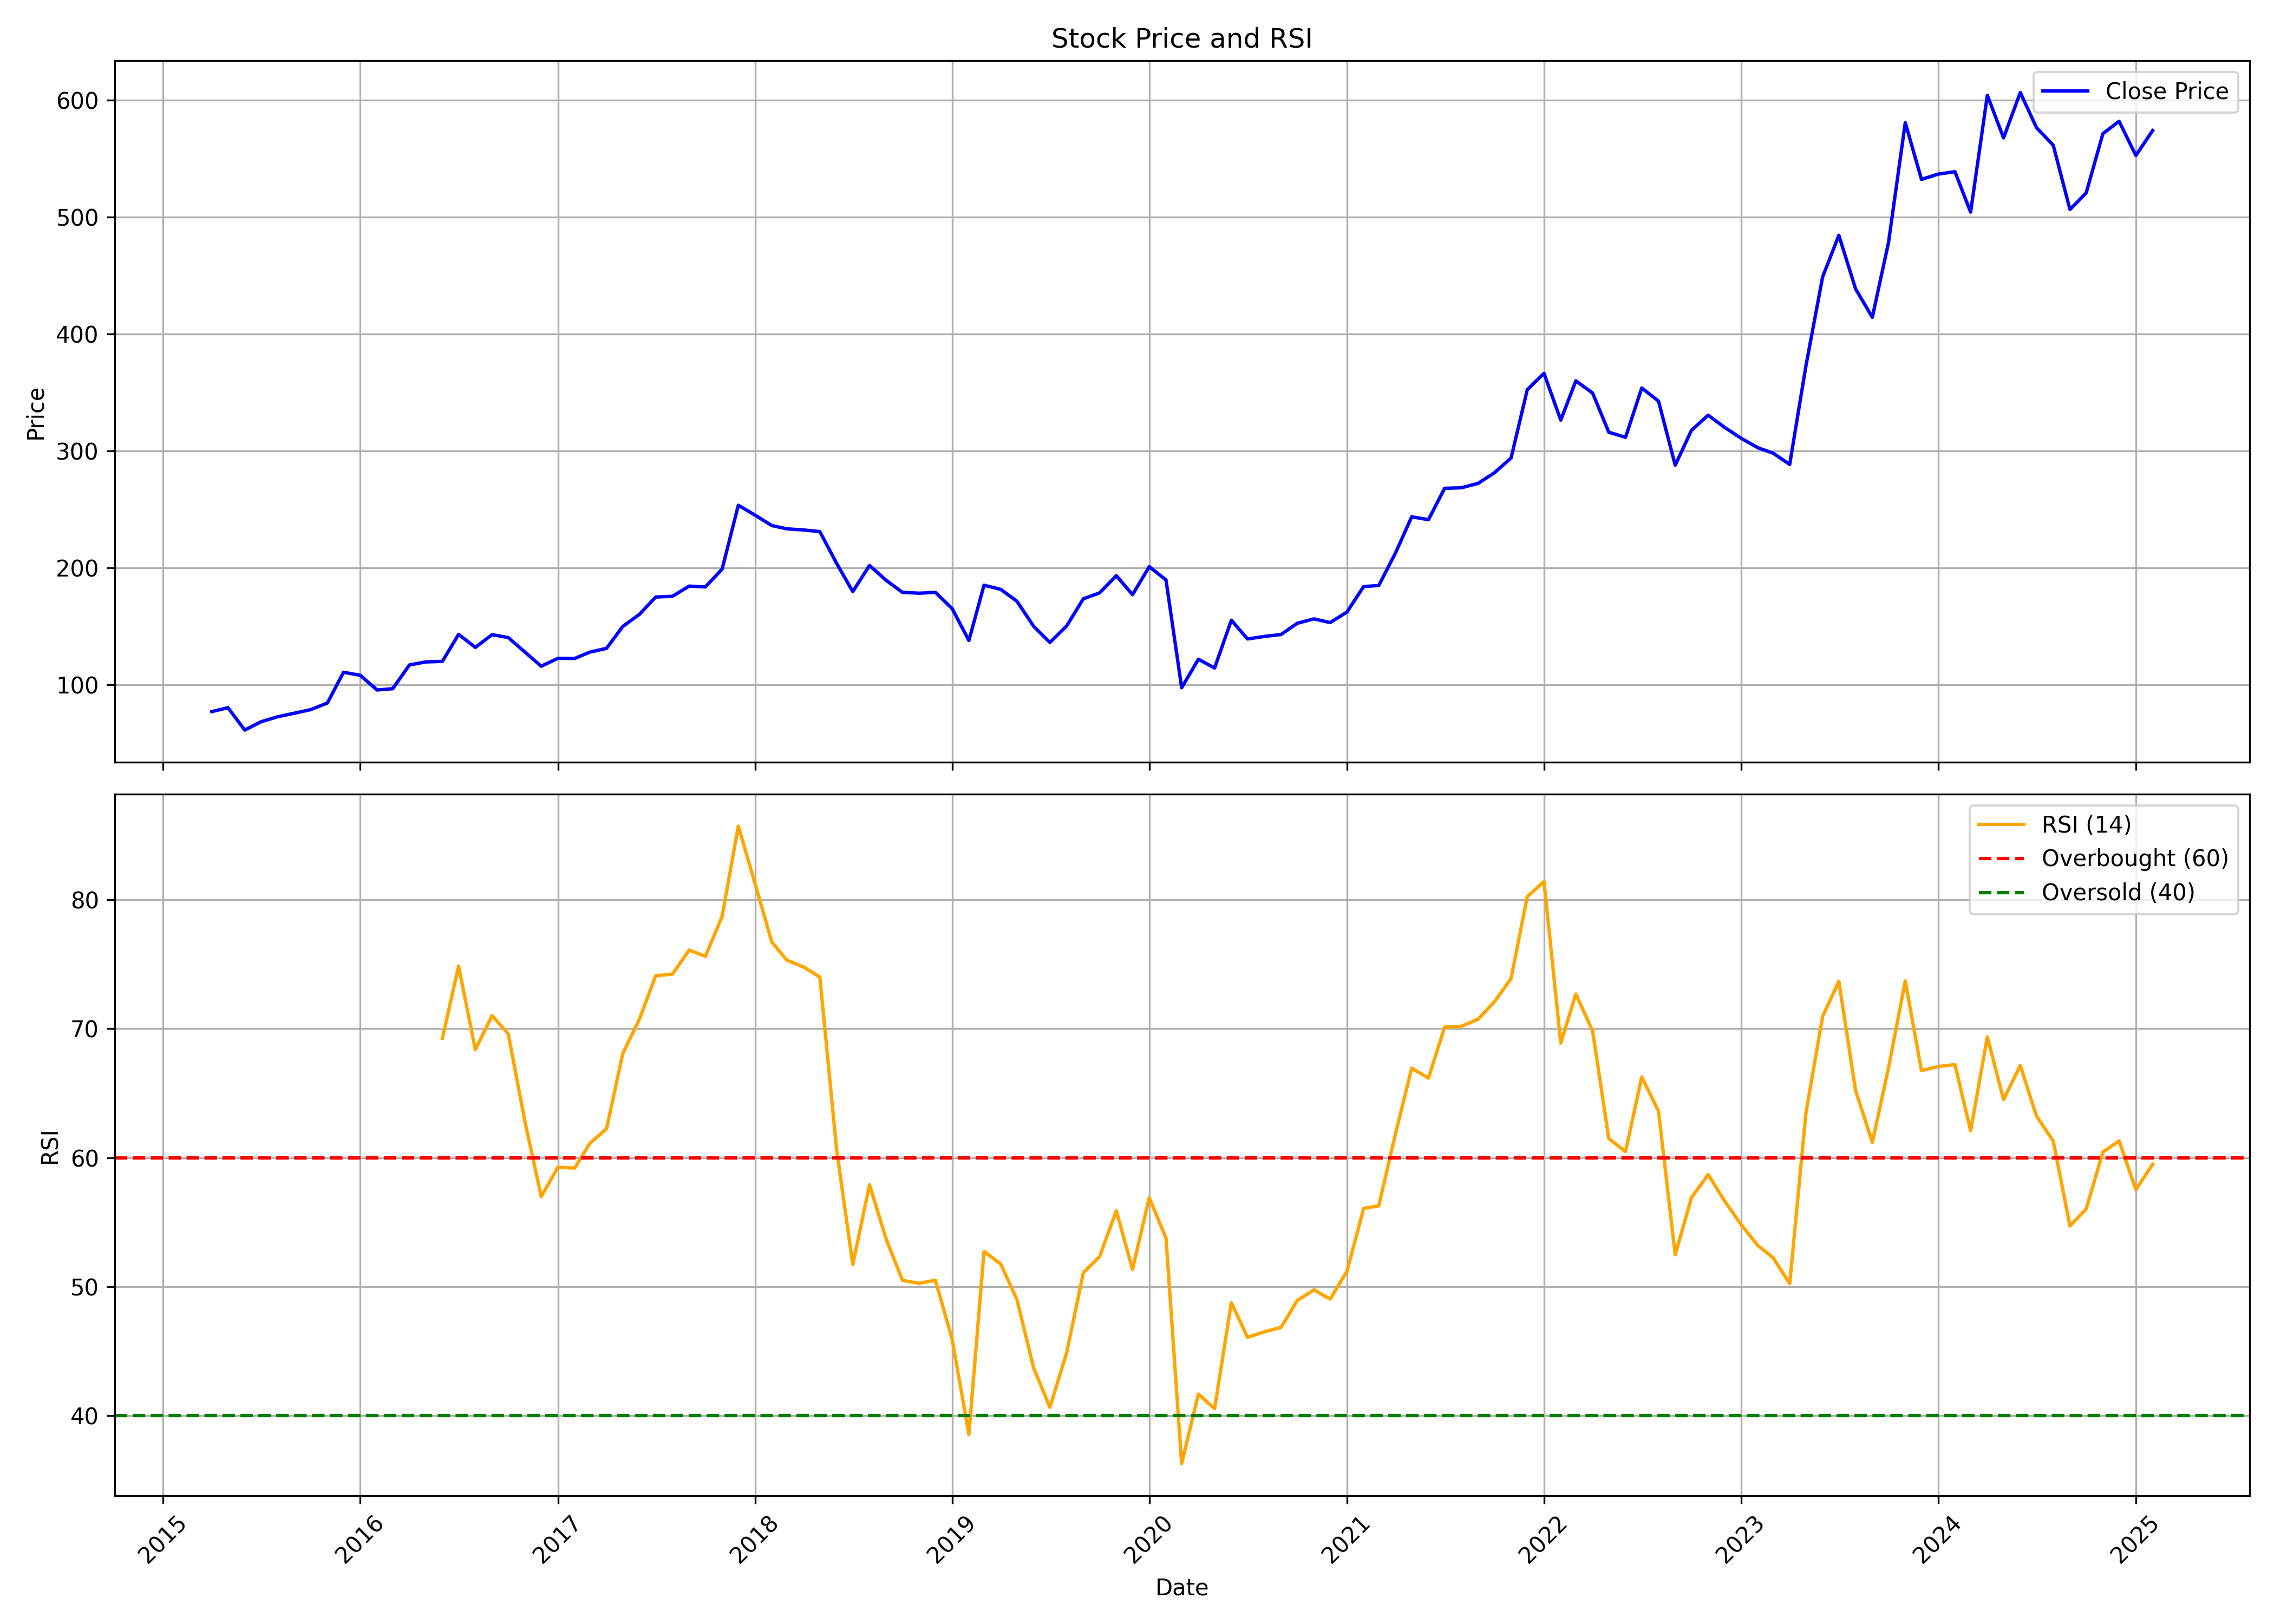

The file beside this chart, header and first rows:
, date, symbol, open, high, low, close, volume, rsi
0, 2015-04-01, GREENLAM, 85.35, 88.27, 64.25, 77.11, 293400, 
1, 2015-05-01, GREENLAM, 77.11, 87.08, 71.38, 80.46, 716815, 
2, 2015-06-01, GREENLAM, 77.91, 83.69, 60.13, 61.33, 513990, 
3, 2015-07-01, GREENLAM, 60.13, 74.29, 58, 68.4, 2341930, 
4, 2015-08-01, GREENLAM, 69.83, 81.27, 64.01, 72.74, 774970, 
5, 2015-09-01, GREENLAM, 70.65, 80.41, 67.47, 75.76, 228045, 
6, 2015-10-01, GREENLAM, 76.53, 83.52, 70.31, 78.77, 145035, 
7, 2015-11-01, GREENLAM, 80.6, 87.4, 77.29, 84.47, 265725, 
8, 2015-12-01, GREENLAM, 86.63, 132.9, 84.69, 110.8, 430155, 
9, 2016-01-01, GREENLAM, 109.8, 125.3, 104.9, 108.1, 375705, 
10, 2016-02-01, GREENLAM, 109.9, 109.9, 85.85, 95.61, 211745, 
11, 2016-03-01, GREENLAM, 95.17, 102.9, 89.54, 96.71, 203210, 
12, 2016-04-01, GREENLAM, 97.09, 120.4, 96.14, 117, 458145, 
13, 2016-05-01, GREENLAM, 116.2, 126.4, 112.3, 119.6, 144565, 
14, 2016-06-01, GREENLAM, 119.8, 132.1, 115.4, 120.1, 352040, 69.26
15, 2016-07-01, GREENLAM, 121.8, 156, 118.7, 143.2, 1222915, 74.86
16, 2016-08-01, GREENLAM, 144.6, 146.7, 128.2, 132, 445945, 68.37
17, 2016-09-01, GREENLAM, 132.2, 150.5, 132.2, 142.9, 431190, 71.02
18, 2016-10-01, GREENLAM, 142, 167.3, 137.7, 140.4, 319915, 69.59
19, 2016-11-01, GREENLAM, 144.7, 148.7, 114.4, 128, 1359000, 62.77
20, 2016-12-01, GREENLAM, 131.8, 141, 109.2, 115.9, 124955, 56.98
21, 2017-01-01, GREENLAM, 119.4, 126.6, 114.8, 122.7, 144245, 59.26
22, 2017-02-01, GREENLAM, 119.6, 136, 119.6, 122.6, 276985, 59.19
23, 2017-03-01, GREENLAM, 122.6, 133.4, 119, 128, 183370, 61.1
24, 2017-04-01, GREENLAM, 126.9, 139.6, 126.4, 131.2, 121470, 62.24
25, 2017-05-01, GREENLAM, 131.2, 155.4, 122.5, 149.9, 1309925, 68.07
26, 2017-06-01, GREENLAM, 150.5, 179.7, 145.9, 160.3, 621535, 70.75
27, 2017-07-01, GREENLAM, 158.5, 207.6, 158.5, 175.1, 240985, 74.11
28, 2017-08-01, GREENLAM, 174.1, 184.8, 150.7, 175.7, 176350, 74.24
29, 2017-09-01, GREENLAM, 176.4, 190.1, 164.7, 184.4, 543920, 76.1
30, 2017-10-01, GREENLAM, 184.4, 189, 171.7, 183.7, 181210, 75.61
31, 2017-11-01, GREENLAM, 183.5, 206.6, 179.1, 198.9, 302890, 78.71
32, 2017-12-01, GREENLAM, 198.9, 271.8, 198.9, 253.6, 284955, 85.72
33, 2018-01-01, GREENLAM, 249, 260.9, 226.2, 245.1, 1064405, 81.26
34, 2018-02-01, GREENLAM, 241.7, 248.8, 210, 236.2, 1882870, 76.73
35, 2018-03-01, GREENLAM, 234.2, 240.5, 198.8, 233.4, 312150, 75.31
36, 2018-04-01, GREENLAM, 243.4, 259.2, 229.9, 232.4, 247025, 74.79
37, 2018-05-01, GREENLAM, 232.4, 243.4, 204, 231, 187680, 74
38, 2018-06-01, GREENLAM, 231, 241.6, 196.8, 203.9, 164205, 60.64
39, 2018-07-01, GREENLAM, 204.6, 210.5, 172.3, 179.8, 193475, 51.71
40, 2018-08-01, GREENLAM, 184.3, 212.4, 169, 202.1, 363865, 57.89
41, 2018-09-01, GREENLAM, 201.3, 211, 179, 189.3, 223500, 53.65
42, 2018-10-01, GREENLAM, 170, 198.1, 165.2, 179.1, 154580, 50.48
43, 2018-11-01, GREENLAM, 183.6, 190.4, 167, 178.4, 125550, 50.25
44, 2018-12-01, GREENLAM, 178.2, 185.6, 168.3, 179.1, 227425, 50.49
45, 2019-01-01, GREENLAM, 177.5, 183.3, 154.3, 165.2, 173660, 45.92
46, 2019-02-01, GREENLAM, 163.1, 165.6, 127.4, 137.9, 473430, 38.53
47, 2019-03-01, GREENLAM, 140, 190.5, 137.7, 185.2, 330680, 52.72
48, 2019-04-01, GREENLAM, 191.1, 202, 174.3, 181.6, 796380, 51.75
49, 2019-05-01, GREENLAM, 181.6, 184.7, 152.4, 171.5, 504720, 48.98
50, 2019-06-01, GREENLAM, 175.6, 175.6, 141.1, 150, 281770, 43.67
51, 2019-07-01, GREENLAM, 146.1, 159, 130.3, 136.2, 422710, 40.63
52, 2019-08-01, GREENLAM, 132.5, 156.1, 128.1, 150.3, 408635, 44.86
53, 2019-09-01, GREENLAM, 151, 176.4, 138.1, 173.6, 164470, 51.08
54, 2019-10-01, GREENLAM, 176.4, 189.8, 160.9, 178.6, 241770, 52.32
55, 2019-11-01, GREENLAM, 177.8, 205.8, 173, 193.4, 280660, 55.87
56, 2019-12-01, GREENLAM, 188.8, 202.5, 172.7, 177.1, 221610, 51.33
57, 2020-01-01, GREENLAM, 176.6, 205.1, 174.6, 201, 476730, 56.89
58, 2020-02-01, GREENLAM, 199.9, 204.1, 174.4, 189.7, 308905, 53.76
59, 2020-03-01, GREENLAM, 189.7, 192.7, 86.7, 97.53, 468455, 36.26
... 59 more rows
